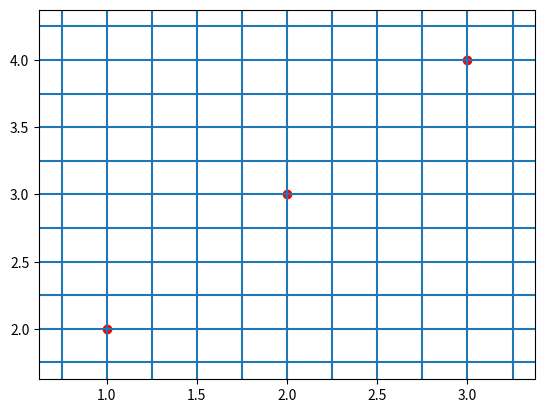

The matplotlib source for this figure:
import matplotlib.pyplot as plt

fig = plt.figure()
ax = fig.add_subplot(111)

ax.plot([1,2,3], [2,3,4], 'ro')

for xmaj in ax.xaxis.get_majorticklocs():
  ax.axvline(x=xmaj, ls='-')
for xmin in ax.xaxis.get_minorticklocs():
  ax.axvline(x=xmin, ls='--')

for ymaj in ax.yaxis.get_majorticklocs():
  ax.axhline(y=ymaj, ls='-')
for ymin in ax.yaxis.get_minorticklocs():
  ax.axhline(y=ymin, ls='--')
plt.show()